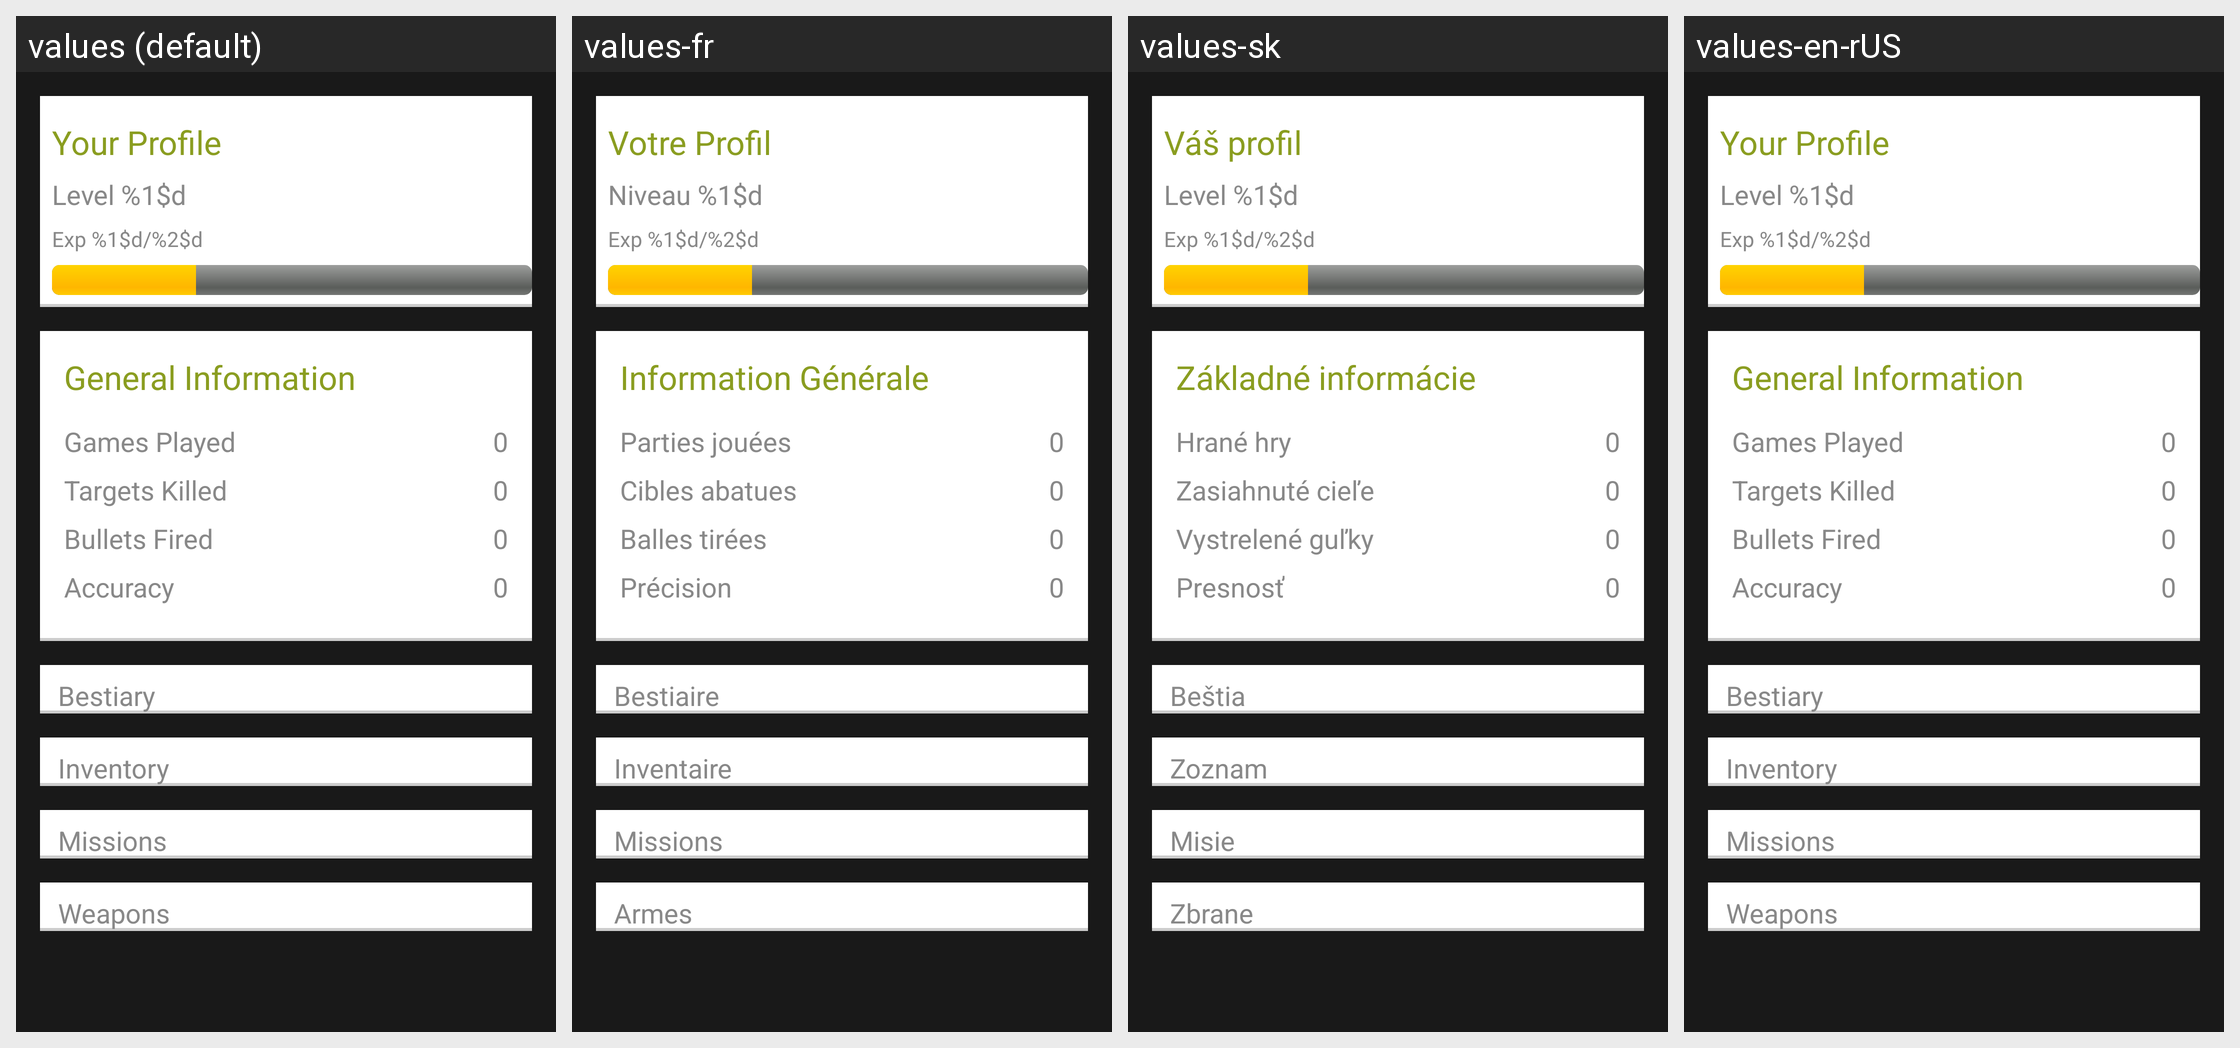

Strings drawn on this Android screen and how each of the app's shown locales translates them:
Android screen res/layout/fragment_profile.xml rendered under 4 locales, left to right: values (default), values-fr, values-sk, values-en-rUS. Device: Nexus 5 (rendered at 1080×1920; each locale shown at half size, 540×960, under a caption strip naming it); theme OctoTheme.
Strings drawn on this screen, with the default value and each locale's value (text and hints the layout hard-codes, and strings that could not be matched under every locale, appear in the picture but are not listed):

profile_title
  values: Your Profile
  values-fr: Votre Profil
  values-sk: Váš profil
  values-en-rUS: Your Profile  [not translated; the default value is used]

profile_level
  values: Level %1$d
  values-fr: Niveau %1$d
  values-sk: Level %1$d
  values-en-rUS: Level %1$d  [not translated; the default value is used]

profile_exp
  values: Exp %1$d/%2$d
  values-fr: Exp %1$d/%2$d
  values-sk: Exp %1$d/%2$d
  values-en-rUS: Exp %1$d/%2$d  [not translated; the default value is used]

profile_general_information
  values: General Information
  values-fr: Information Générale
  values-sk: Základné informácie
  values-en-rUS: General Information  [not translated; the default value is used]

integer_zero
  values: 0
  values-fr: 0  [not translated; the default value is used]
  values-sk: 0
  values-en-rUS: 0  [not translated; the default value is used]

profile_games_played
  values: Games Played
  values-fr: Parties jouées
  values-sk: Hrané hry
  values-en-rUS: Games Played  [not translated; the default value is used]

profile_targets_killed
  values: Targets Killed
  values-fr: Cibles abatues
  values-sk: Zasiahnuté cieľe
  values-en-rUS: Targets Killed  [not translated; the default value is used]

profile_bullets_fired
  values: Bullets Fired
  values-fr: Balles tirées
  values-sk: Vystrelené guľky
  values-en-rUS: Bullets Fired  [not translated; the default value is used]

profile_accuracy
  values: Accuracy
  values-fr: Précision
  values-sk: Presnosť
  values-en-rUS: Accuracy  [not translated; the default value is used]

profile_bestiary_title
  values: Bestiary
  values-fr: Bestiaire
  values-sk: Beštia
  values-en-rUS: Bestiary  [not translated; the default value is used]

profile_inventory_title
  values: Inventory
  values-fr: Inventaire
  values-sk: Zoznam
  values-en-rUS: Inventory  [not translated; the default value is used]

profile_missions_title
  values: Missions
  values-fr: Missions
  values-sk: Misie
  values-en-rUS: Missions  [not translated; the default value is used]

profile_weapons_title
  values: Weapons
  values-fr: Armes
  values-sk: Zbrane
  values-en-rUS: Weapons  [not translated; the default value is used]
